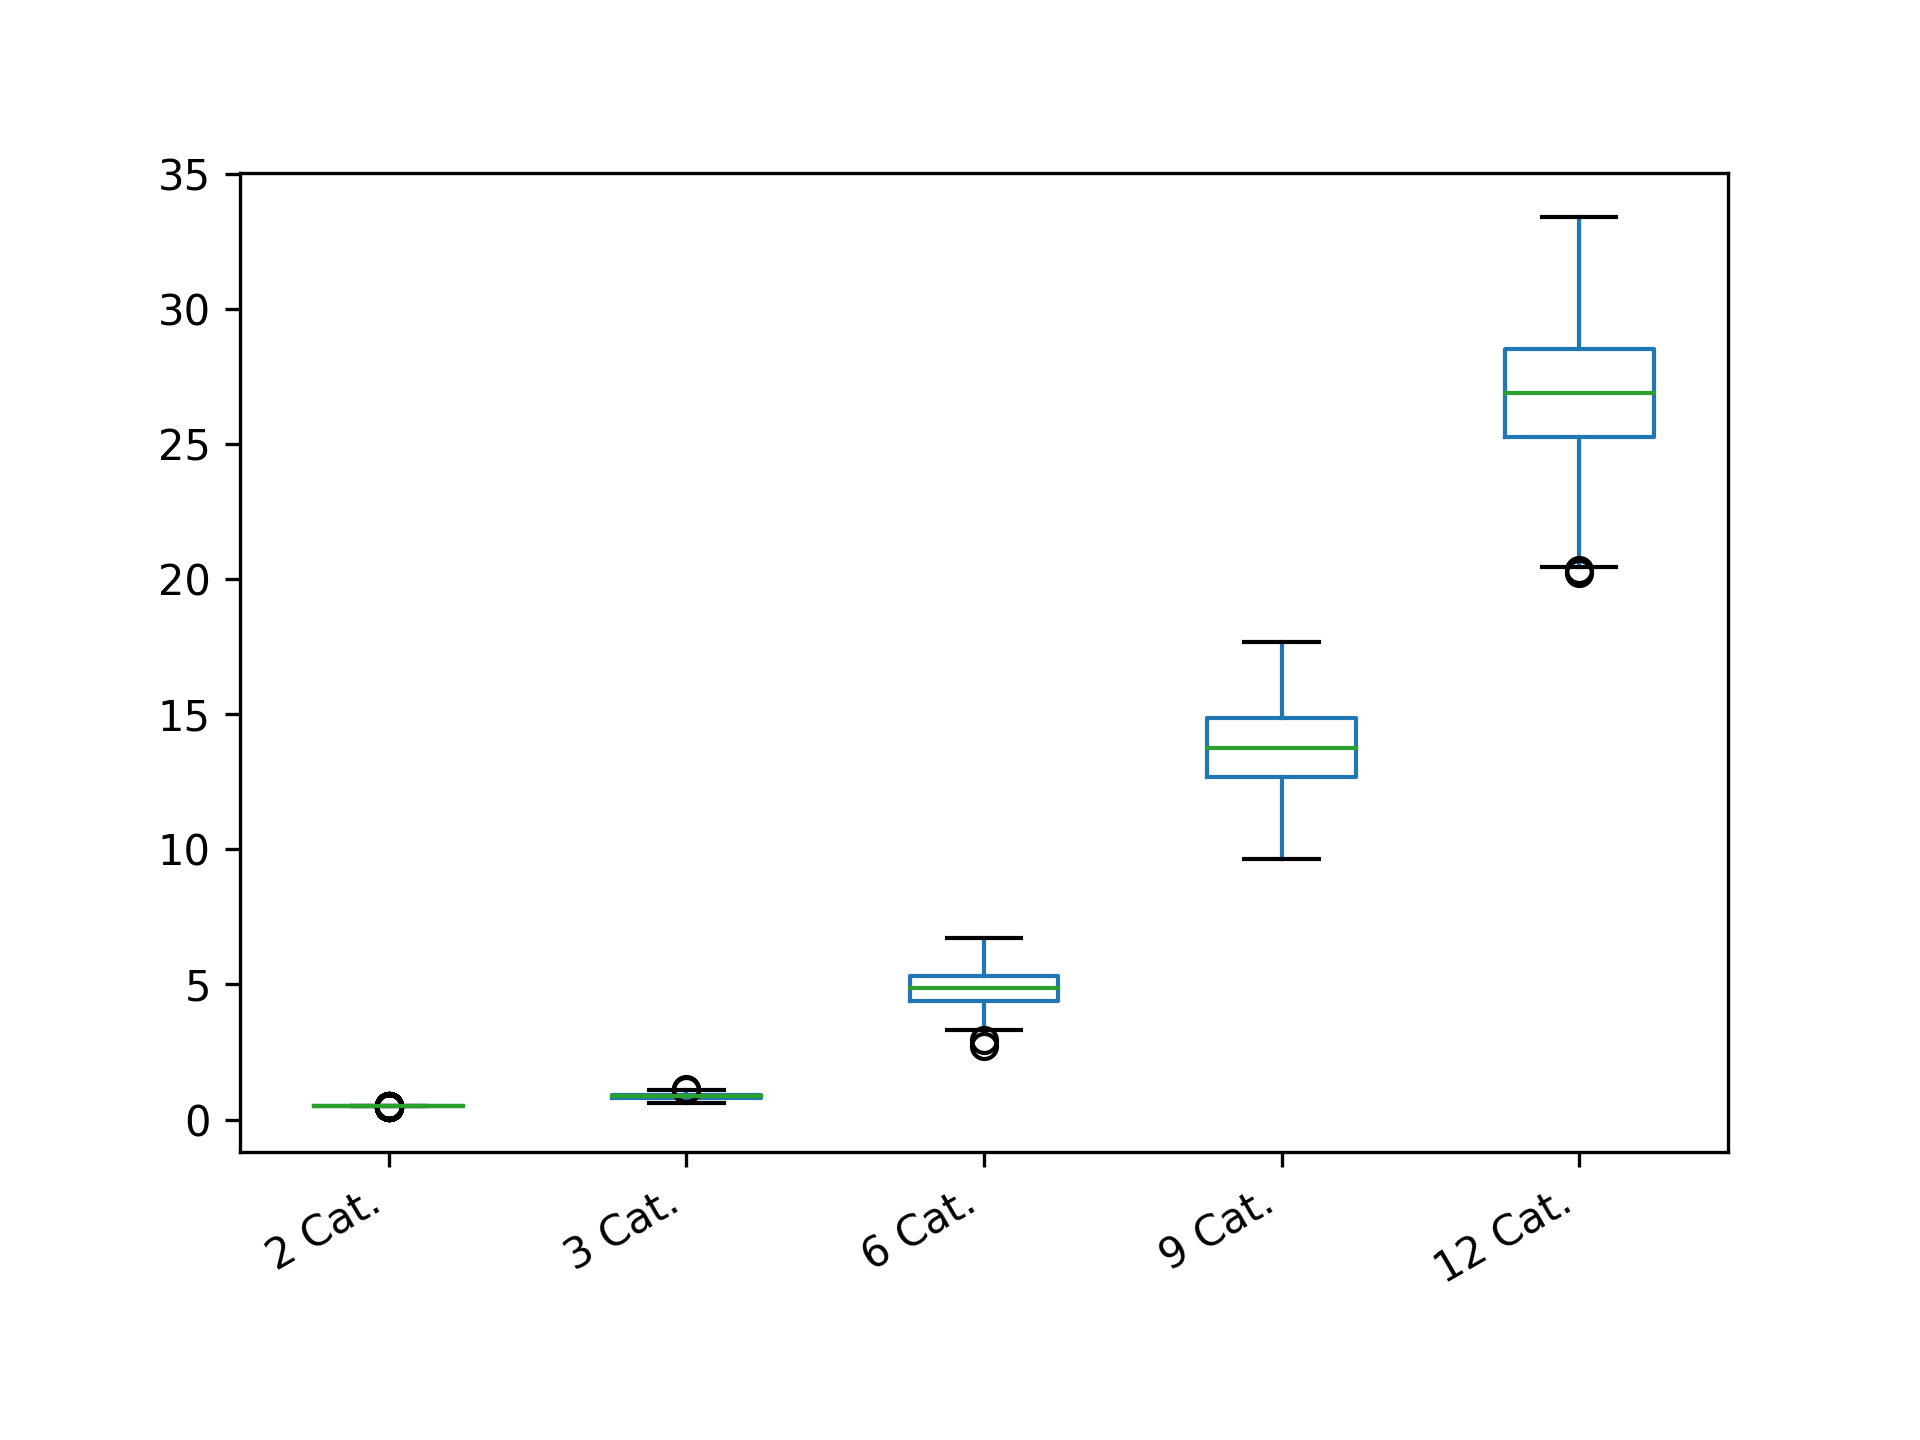

Data behind this chart, as committed beside it:
2 Cat.; 3 Cat.; 6 Cat.; 9 Cat.; 12 Cat.
0.4856; 0.782; 4.948; 12.57; 26.23
0.4996; 0.6624; 5.022; 16.08; 26.17
0.4952; 0.896; 4.704; 13.29; 25.8
0.482; 0.92; 2.942; 12.79; 27.32
0.4968; 0.8516; 5.359; 16.32; 30.01
0.5018; 0.7558; 6.321; 13.56; 30.59
0.4988; 0.9716; 5.397; 12.56; 29.64
0.5; 0.8506; 4.989; 13.54; 29.98
0.4992; 0.7604; 3.52; 11.44; 21.42
0.495; 0.9056; 5.231; 15.97; 20.75
0.4888; 0.8188; 4.618; 13.65; 26.5
0.494; 1.008; 4.606; 13.97; 31.08
0.4626; 0.8488; 5.283; 13.75; 30.71
0.4998; 1.097; 5.212; 13.17; 27.76
0.4714; 0.8402; 5.264; 11.75; 30.82
0.4838; 1.089; 4.33; 12.52; 26.01
0.497; 0.824; 5.466; 15.01; 30.34
0.4982; 0.7104; 5.176; 12.92; 24.96
0.4928; 0.9488; 3.462; 13.27; 26.31
0.452; 0.6952; 5.173; 16.13; 27.56
0.4988; 0.7844; 5.216; 14.25; 23.55
0.5002; 0.85; 3.371; 15.81; 32.47
0.4856; 0.826; 4.036; 9.775; 29.82
0.4996; 0.948; 6.551; 14.74; 27.17
0.496; 0.8268; 4.4; 13.4; 28.69
0.4984; 0.8056; 5.608; 13.74; 28.22
0.5002; 0.844; 5.375; 12.43; 20.33
0.4968; 0.7964; 4.981; 13.61; 30.89
0.4824; 1.081; 3.815; 14.08; 28.26
0.4976; 0.9008; 5.159; 12.12; 28.84
0.4958; 0.7208; 4.742; 12.39; 24.72
0.4968; 0.9614; 4.496; 12.42; 26.09
0.5; 0.78; 5.026; 13.31; 25.37
0.4766; 0.788; 4.578; 12.86; 28.6
0.4874; 0.9758; 5.617; 13.24; 25.11
0.4976; 0.864; 5.117; 14.47; 30.86
0.5; 0.9836; 4.366; 15.97; 25.77
0.5; 0.9612; 4.606; 13.75; 28.97
0.5; 0.8384; 4.378; 14.39; 22.3
0.4994; 0.8632; 5.317; 13.58; 23.73
0.497; 0.8912; 4.882; 13.53; 27.28
0.4994; 0.855; 4.668; 13.53; 25.23
0.496; 0.7366; 4.273; 12.2; 26.85
0.494; 0.8968; 4.86; 10.66; 28.58
0.4976; 0.7306; 4.48; 13.82; 29.51
0.4892; 0.8808; 4.866; 11.54; 25.98
0.4976; 0.898; 6.384; 15.11; 31.78
0.5006; 0.8452; 4.28; 13.93; 31.77
0.4714; 0.7788; 5.002; 12.65; 32.07
0.4988; 0.9216; 5.408; 12.37; 21.54
0.5004; 0.81; 5.016; 12.53; 27.14
0.4916; 0.969; 4.84; 12.89; 25.8
0.4984; 0.8524; 4.457; 15.21; 30.37
0.5; 1.021; 4.492; 12.75; 25.48
0.5002; 0.749; 5.904; 15.24; 28.31
0.4994; 0.9256; 5.002; 13.21; 24.83
0.4888; 0.801; 5.32; 16.44; 26.71
0.4976; 0.9; 5.502; 12.47; 25.01
0.5; 0.7744; 5.733; 12; 24.28
0.4982; 0.8954; 5.17; 15.74; 28.69
... 340 more rows
